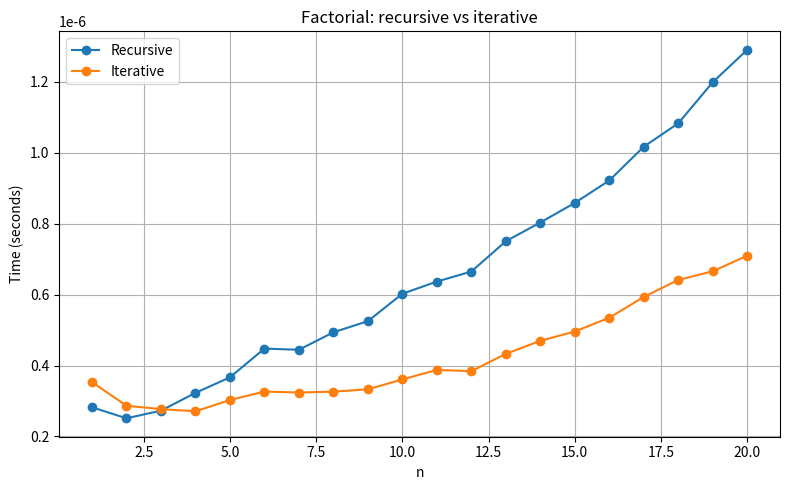

Recreate this plot in Python.
import timeit
from typing import List, Tuple
import matplotlib.pyplot as plt


def fact_recursive(n: int) -> int:
    """
    Вычисляет факториал числа рекурсивным способом.

    :param n: неотрицательное целое число
    :return: факториал n
    :raises ValueError: если n < 0
    """
    if n < 0:
        raise ValueError("n must be >= 0")
    if n in (0, 1):
        return 1
    return n * fact_recursive(n - 1)


def fact_iterative(n: int) -> int:
    """
    Вычисляет факториал числа итеративным способом (через цикл).

    :param n: неотрицательное целое число
    :return: факториал n
    :raises ValueError: если n < 0
    """
    if n < 0:
        raise ValueError("n must be >= 0")

    result = 1
    for i in range(2, n + 1):
        result *= i
    return result


def benchmark(
    values: List[int],
    repeats: int = 5,
    number: int = 1
) -> Tuple[List[float], List[float]]:
    """
    Проводит бенчмарк двух реализаций факториала.

    :param values: список входных значений n
    :param repeats: количество повторов для усреднения
    :param number: число вызовов функции за один замер
    :return: времена для рекурсивной и итеративной версий
    """
    rec_times = []
    iter_times = []

    for n in values:
        rec_time = timeit.repeat(
            stmt=lambda: fact_recursive(n),
            repeat=repeats,
            number=number
        )
        iter_time = timeit.repeat(
            stmt=lambda: fact_iterative(n),
            repeat=repeats,
            number=number
        )

        rec_times.append(sum(rec_time) / repeats)
        iter_times.append(sum(iter_time) / repeats)

    return rec_times, iter_times


def plot_results(
    values: List[int],
    rec_times: List[float],
    iter_times: List[float]
) -> None:
    """
    Строит график зависимости времени вычисления
    от размера входного числа.

    :param values: значения n
    :param rec_times: времена рекурсивной версии
    :param iter_times: времена итеративной версии
    """
    plt.figure(figsize=(8, 5))
    plt.plot(values, rec_times, marker='o', label="Recursive")
    plt.plot(values, iter_times, marker='o', label="Iterative")

    plt.xlabel("n")
    plt.ylabel("Time (seconds)")
    plt.title("Factorial: recursive vs iterative")
    plt.legend()
    plt.grid(True)
    plt.tight_layout()
    plt.show()


if __name__ == "__main__":
    # ===== Фиксированный набор чисел =====
    test_values = list(range(1, 21))  # одинаковый для всех прогонов

    # ===== Чистый бенчмарк одного вызова =====
    print("Single call benchmark (n=10):")
    print(
        "Recursive:",
        timeit.timeit(lambda: fact_recursive(10), number=1)
    )
    print(
        "Iterative:",
        timeit.timeit(lambda: fact_iterative(10), number=1)
    )

    # ===== Усреднённый бенчмарк =====
    rec, itr = benchmark(test_values, repeats=10, number=1)

    # ===== Визуализация =====
    plot_results(test_values, rec, itr)
